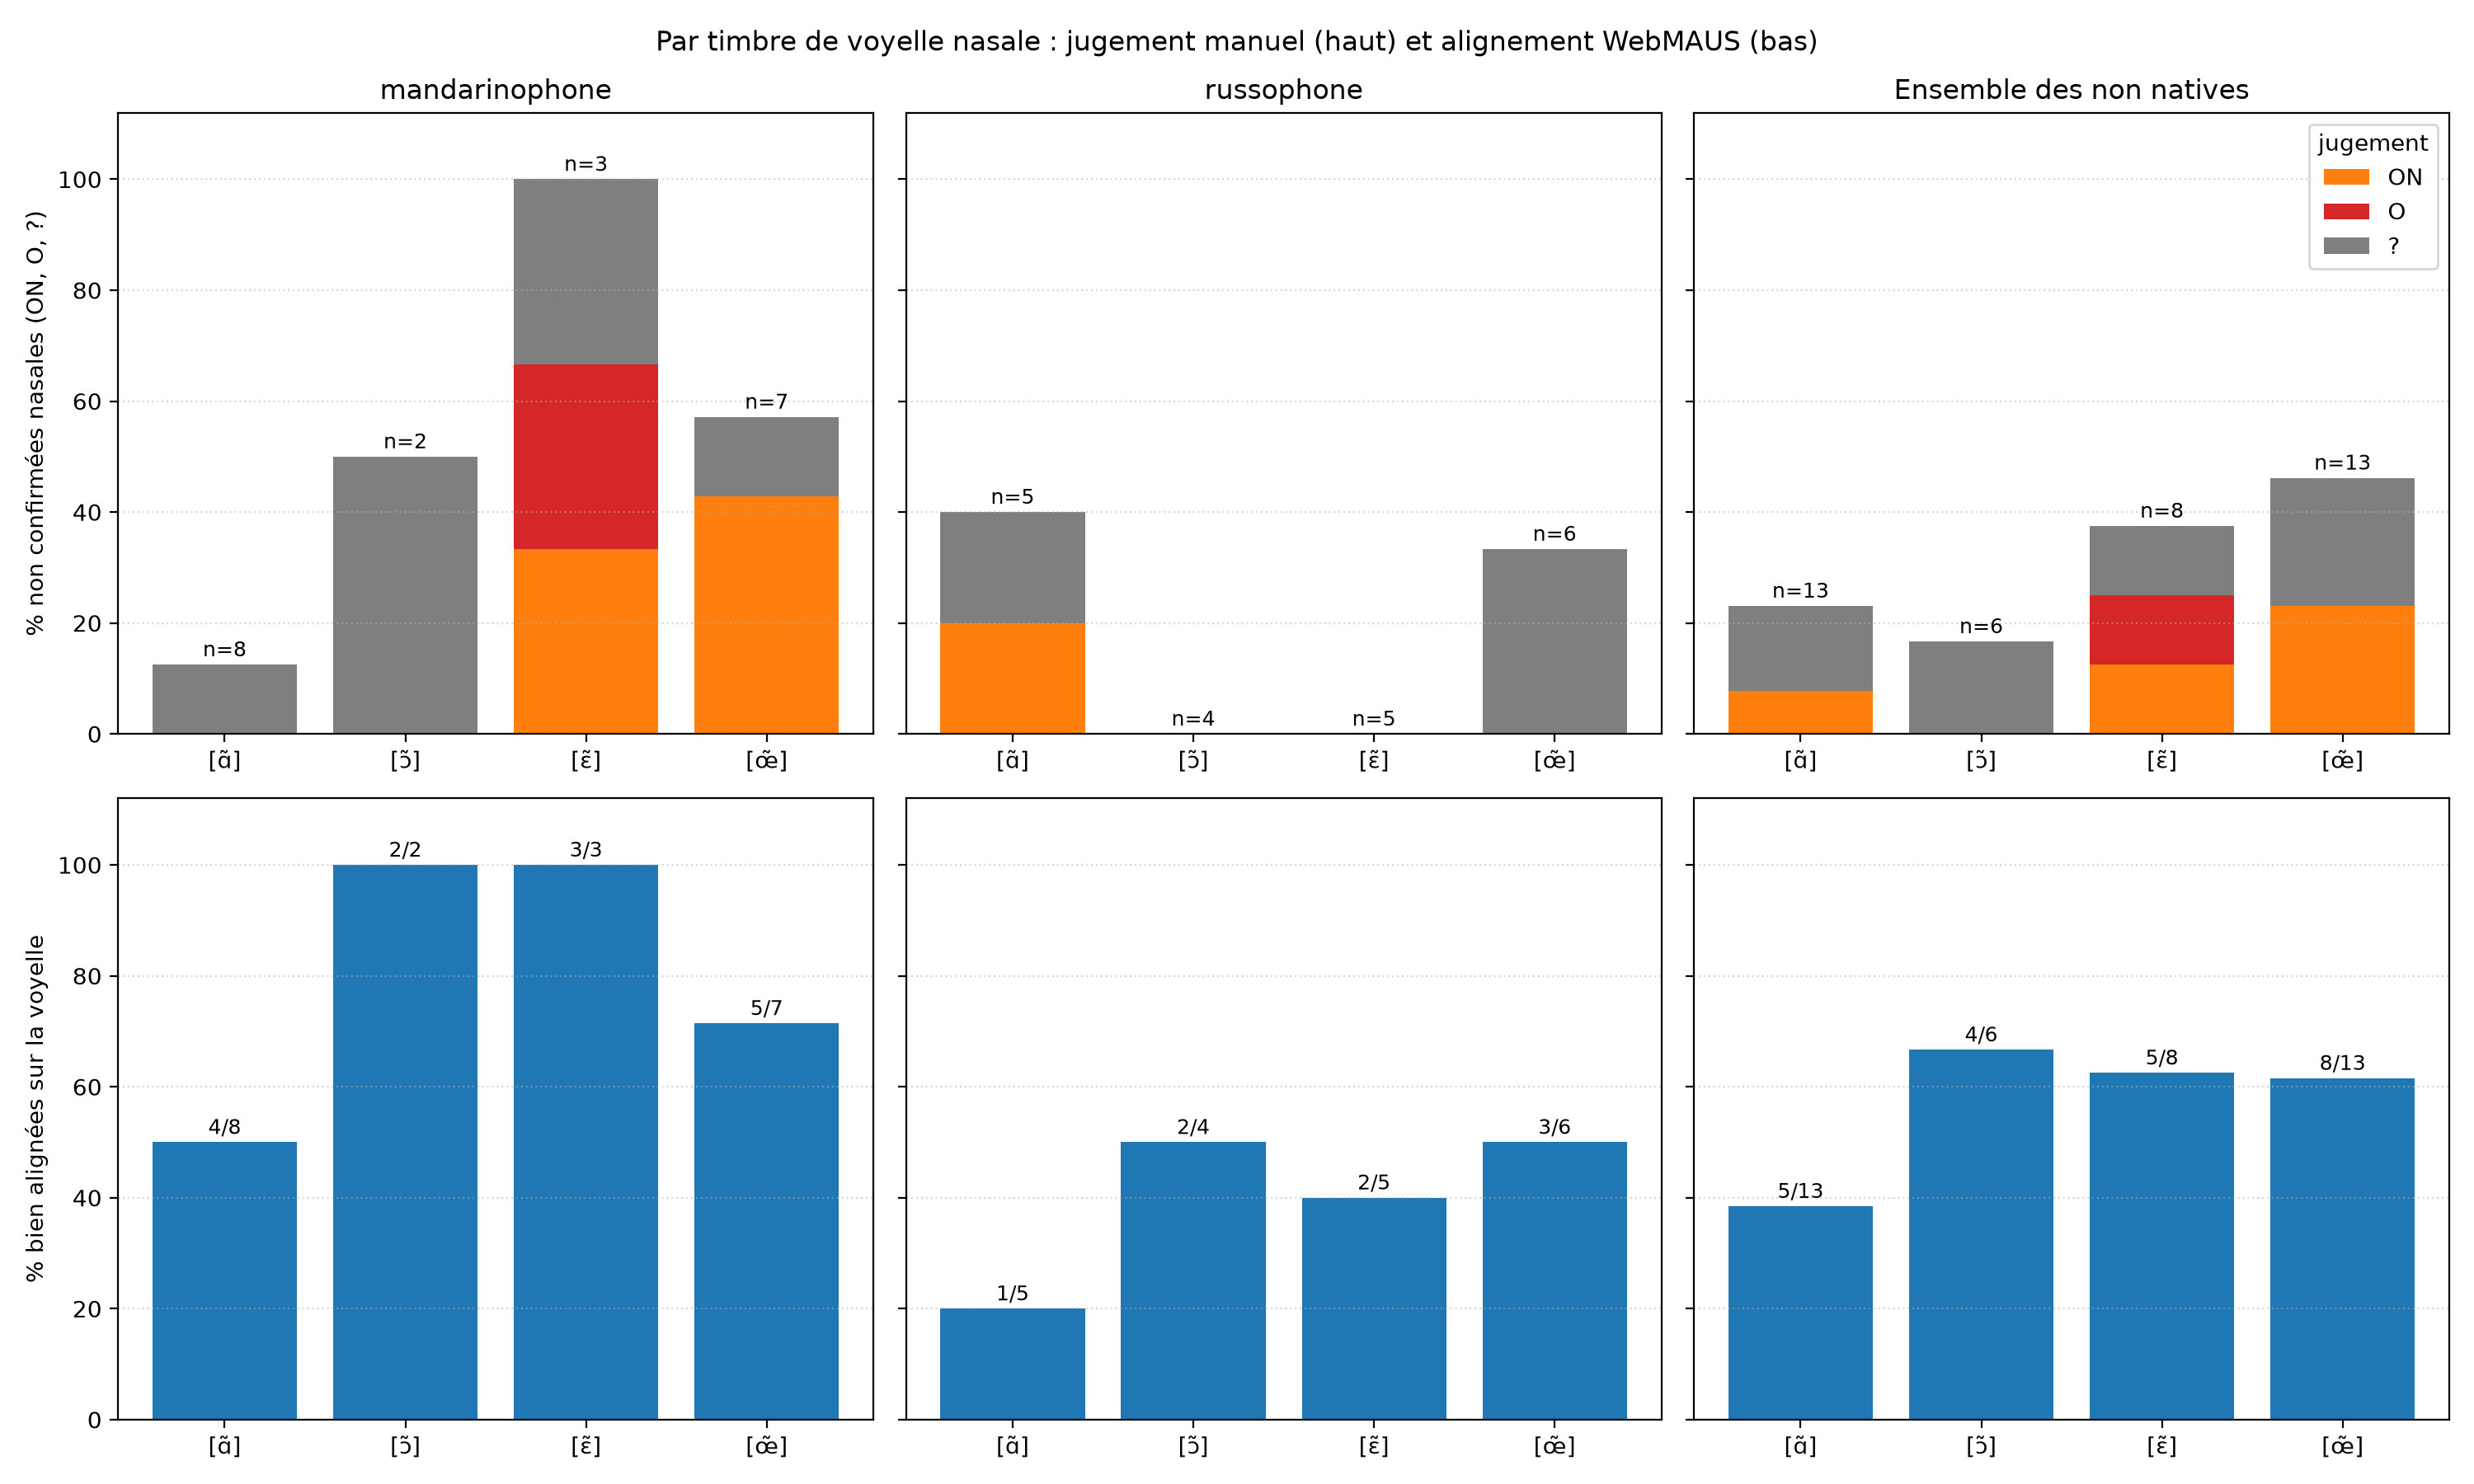

The file beside this chart, header and first rows:
locuteur, groupe, voyelle, n, N, ON, O, ?, %_N, %_non_nasale_parmi_jugees, %_non_confirmee (ON+O+?), n_evaluables, n_alignes, %_alignes_sur_la_voyelle, n_pb_alignement_commentaire, n_pb_transcription_commentaire, n_bornes_(alignees), ecart_borne_median_ms_(alignees), %_bornes_a_20ms_(alignees), n_formants_(alignees), MAE_F1_Hz_(alignees), MAE_F2_Hz_(alignees), %_F1_a_100Hz_(alignees), %_F2_a_200Hz_(alignees)
francophone, native, [ɑ̃], 9, 9, 0, 0, 0, 100.0, 0.0, 0.0, 9, 9, 100.0, 0, 0, 9, 10.0, 33.3, 9, 47.2, 62.9, 88.9, 88.9
francophone, native, [ɔ̃], 5, 5, 0, 0, 0, 100.0, 0.0, 0.0, 5, 4, 80.0, 0, 0, 4, 10.0, 75.0, 4, 46.1, 53.1, 100.0, 100.0
francophone, native, [ɛ̃], 4, 4, 0, 0, 0, 100.0, 0.0, 0.0, 3, 3, 100.0, 1, 1, 3, 15.0, 66.7, 3, 66.7, 41.7, 66.7, 100.0
francophone, native, [œ̃], 2, 2, 0, 0, 0, 100.0, 0.0, 0.0, 2, 2, 100.0, 0, 0, 2, 17.5, 0.0, 2, 72.1, 58.4, 50.0, 100.0
mandarinophone, non native, [ɑ̃], 8, 7, 0, 0, 1, 87.5, 0.0, 12.5, 8, 4, 50.0, 3, 2, 4, 15.0, 50.0, 4, 25.5, 79.7, 100.0, 100.0
mandarinophone, non native, [ɔ̃], 2, 1, 0, 0, 1, 50.0, 0.0, 50.0, 2, 2, 100.0, 0, 0, 2, 5.0, 50.0, 2, 11.6, 254.0, 100.0, 50.0
mandarinophone, non native, [ɛ̃], 3, 0, 1, 1, 1, 0.0, 100.0, 100.0, 3, 3, 100.0, 0, 1, 3, 20.0, 0.0, 3, 75.0, 117.6, 66.7, 100.0
mandarinophone, non native, [œ̃], 7, 3, 3, 0, 1, 42.9, 50.0, 57.1, 7, 5, 71.4, 1, 2, 5, 10.0, 40.0, 5, 22.4, 124.5, 100.0, 80.0
russophone, non native, [ɑ̃], 5, 3, 1, 0, 1, 60.0, 25.0, 40.0, 5, 1, 20.0, 3, 0, 1, 5.0, 100.0, 1, 0.9, 0.0, 100.0, 100.0
russophone, non native, [ɔ̃], 4, 4, 0, 0, 0, 100.0, 0.0, 0.0, 4, 2, 50.0, 2, 0, 2, 35.0, 0.0, 2, 26.7, 124.0, 100.0, 100.0
russophone, non native, [ɛ̃], 5, 5, 0, 0, 0, 100.0, 0.0, 0.0, 5, 2, 40.0, 3, 1, 2, 25.0, 0.0, 2, 16.0, 85.4, 100.0, 100.0
russophone, non native, [œ̃], 6, 4, 0, 0, 2, 66.7, 0.0, 33.3, 6, 3, 50.0, 4, 1, 3, 15.0, 33.3, 3, 57.2, 214.4, 66.7, 66.7
TOUTES_NON_NATIVES, non native, [ɑ̃], 13, 10, 1, 0, 2, 76.9, 9.1, 23.1, 13, 5, 38.5, 6, 2, 5, 10.0, 60.0, 5, 20.6, 63.8, 100.0, 100.0
TOUTES_NON_NATIVES, non native, [ɔ̃], 6, 5, 0, 0, 1, 83.3, 0.0, 16.7, 6, 4, 66.7, 2, 0, 4, 20.0, 25.0, 4, 19.2, 189.0, 100.0, 75.0
TOUTES_NON_NATIVES, non native, [ɛ̃], 8, 5, 1, 1, 1, 62.5, 28.6, 37.5, 8, 5, 62.5, 3, 2, 5, 20.0, 0.0, 5, 51.4, 104.7, 80.0, 100.0
TOUTES_NON_NATIVES, non native, [œ̃], 13, 7, 3, 0, 3, 53.8, 30.0, 46.2, 13, 8, 61.5, 5, 3, 8, 10.0, 37.5, 8, 35.5, 158.2, 87.5, 75.0
